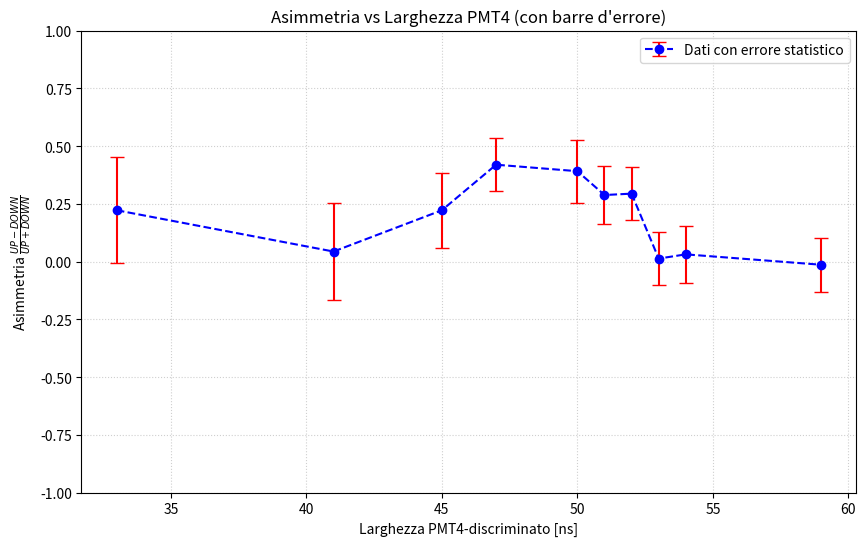

The matplotlib source for this figure:
import numpy as np
import matplotlib.pyplot as plt

# 1. Definizione dei vettori numpy
width = np.array([50, 47, 54, 52, 53, 51, 59, 45, 41, 33])
up    = np.array([32, 44, 33, 44, 39, 38, 36, 22, 12, 11])
down  = np.array([14, 18, 31, 24, 38, 21, 37, 14, 11, 7])

# 2. Ordinamento dei dati
sort_indices = np.argsort(width)
width_sorted = width[sort_indices]
up_sorted    = up[sort_indices]
down_sorted  = down[sort_indices]

# 3. Calcolo dell'Asimmetria (Y)
numerator = up_sorted - down_sorted
denominator = up_sorted + down_sorted
Y = numerator / denominator

# 4. Propagazione degli errori
sigma_Y = 2 * np.sqrt( (up_sorted * down_sorted) / (denominator**3) )

# 5. Plotting con Errorbar
plt.figure(figsize=(10, 6))

plt.errorbar(width_sorted, Y, yerr=sigma_Y, fmt='o--', color='blue', 
             ecolor='red', capsize=5, label='Dati con errore statistico')

plt.xlabel('Larghezza PMT4-discriminato [ns]')
plt.ylabel(r'Asimmetria $\frac{UP - DOWN}{UP + DOWN}$')
plt.title('Asimmetria vs Larghezza PMT4 (con barre d\'errore)')
plt.grid(True, linestyle=':', alpha=0.6)
plt.legend()

# Imposta il limite dell'asse Y
plt.ylim(-1, 1)

plt.show()
